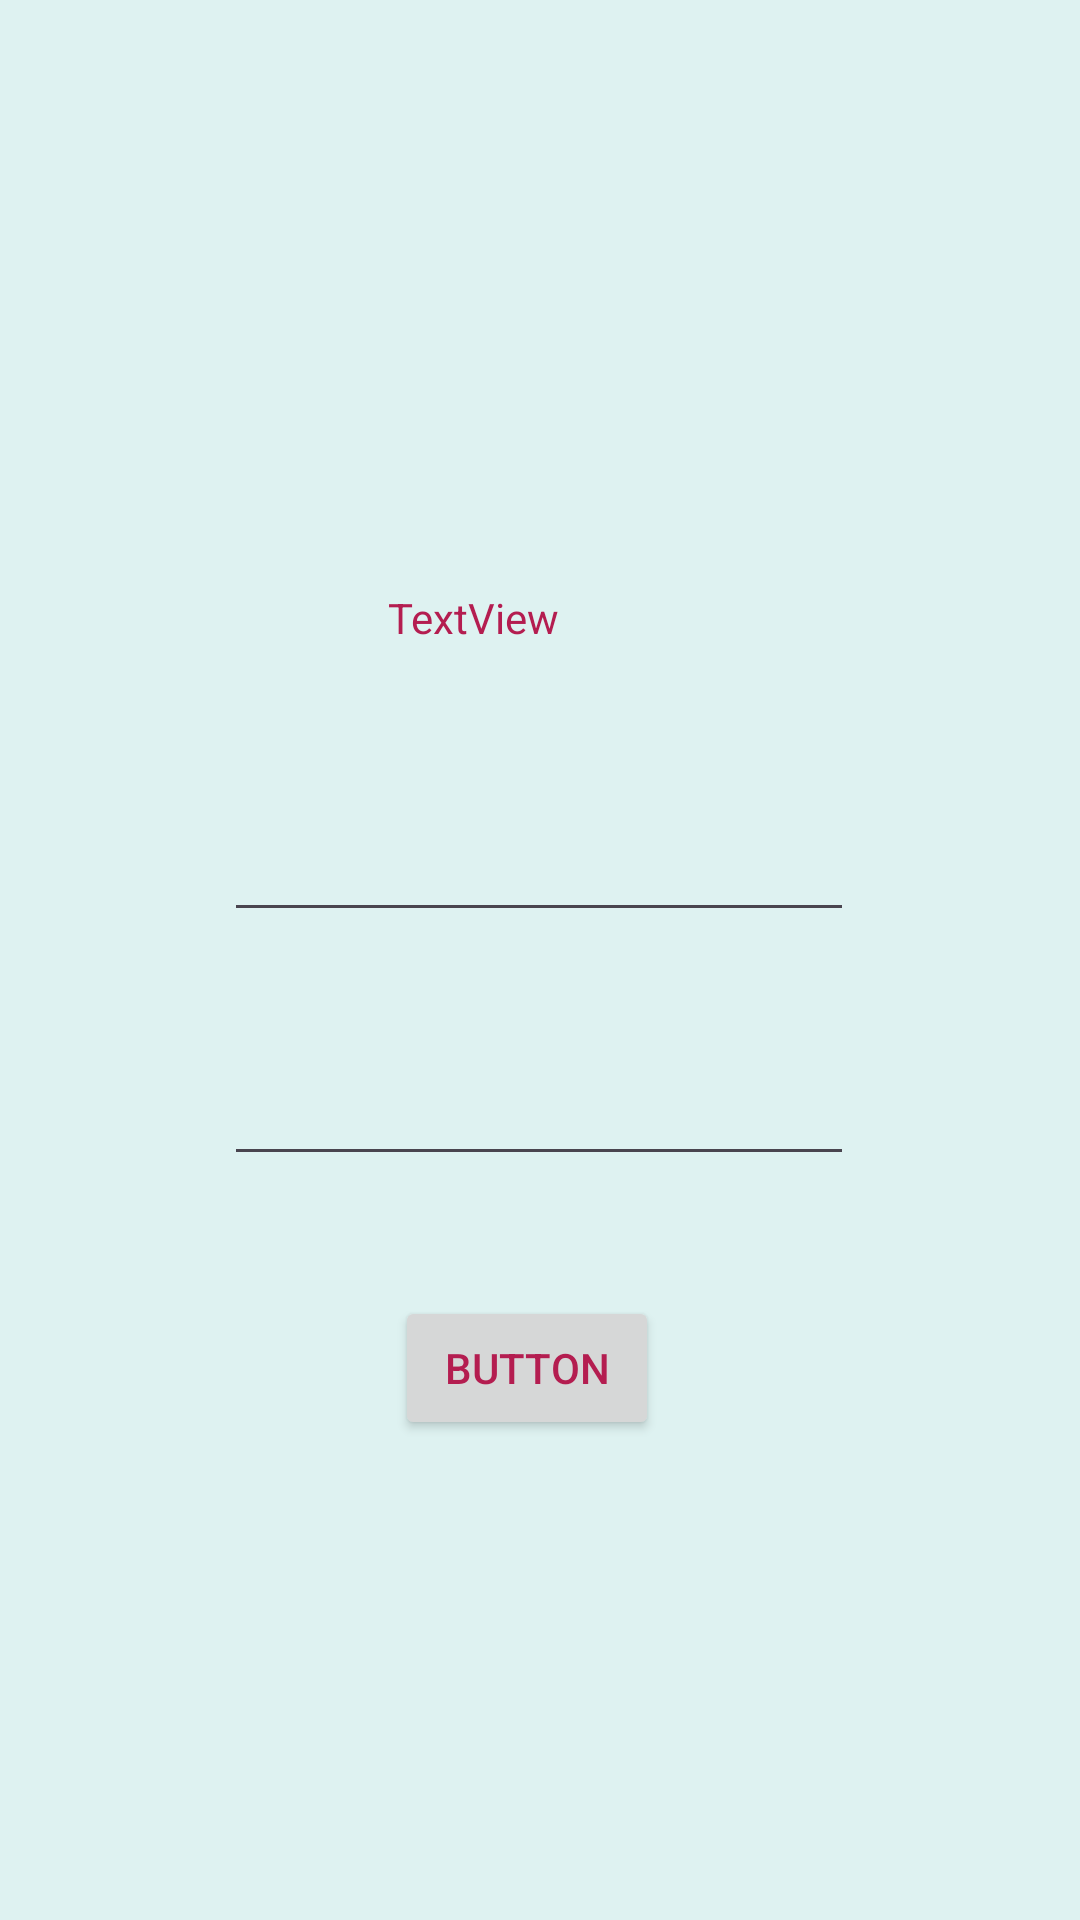

Reconstruct the res/layout file that produces this screen, plus the resources it refers to.
<!-- AndroidManifest.xml: application theme Theme.Recepty -->
<!-- res/layout/activity_input.xml -->
<?xml version="1.0" encoding="utf-8"?>
<androidx.constraintlayout.widget.ConstraintLayout xmlns:android="http://schemas.android.com/apk/res/android"
    xmlns:app="http://schemas.android.com/apk/res-auto"
    xmlns:tools="http://schemas.android.com/tools"
    android:id="@+id/main"
    android:layout_width="match_parent"
    android:layout_height="match_parent"
    tools:context=".InputActivity">

    <TextView
        android:id="@+id/textView4"
        android:layout_width="100dp"
        android:layout_height="34dp"
        android:text="TextView"
        app:layout_constraintBottom_toBottomOf="parent"
        app:layout_constraintEnd_toEndOf="parent"
        app:layout_constraintHorizontal_bias="0.498"
        app:layout_constraintStart_toStartOf="parent"
        app:layout_constraintTop_toTopOf="parent"
        app:layout_constraintVertical_bias="0.324" />

    <EditText
        android:id="@+id/editTextTextPassword2"
        android:layout_width="wrap_content"
        android:layout_height="wrap_content"
        android:ems="10"
        android:inputType="textPassword"
        app:layout_constraintBottom_toBottomOf="parent"
        app:layout_constraintEnd_toEndOf="parent"
        app:layout_constraintHorizontal_bias="0.497"
        app:layout_constraintStart_toStartOf="parent"
        app:layout_constraintTop_toTopOf="parent"
        app:layout_constraintVertical_bias="0.586" />

    <EditText
        android:id="@+id/editTextTextEmailAddress"
        android:layout_width="wrap_content"
        android:layout_height="wrap_content"
        android:ems="10"
        android:inputType="textEmailAddress"
        app:layout_constraintBottom_toBottomOf="parent"
        app:layout_constraintEnd_toEndOf="parent"
        app:layout_constraintHorizontal_bias="0.497"
        app:layout_constraintStart_toStartOf="parent"
        app:layout_constraintTop_toTopOf="parent"
        app:layout_constraintVertical_bias="0.45" />

    <Button
        android:id="@+id/button3"
        android:layout_width="wrap_content"
        android:layout_height="wrap_content"
        android:text="Button"
        app:layout_constraintBottom_toBottomOf="parent"
        app:layout_constraintEnd_toEndOf="parent"
        app:layout_constraintHorizontal_bias="0.484"
        app:layout_constraintStart_toStartOf="parent"
        app:layout_constraintTop_toTopOf="parent"
        app:layout_constraintVertical_bias="0.73" />
</androidx.constraintlayout.widget.ConstraintLayout>
<!-- resources referenced by this layout -->
<resources>
  <style name="Theme.Recepty" parent="Base.Theme.Recepty" />
  <style name="Base.Theme.Recepty" parent="Theme.Material3.DayNight.NoActionBar">
          
          
  
          <item name="android:textColor">@color/rose</item>
  
          <item name="android:background">#DEF2F1</item>
      </style>
  <color name="rose">#B41D50</color>
</resources>
